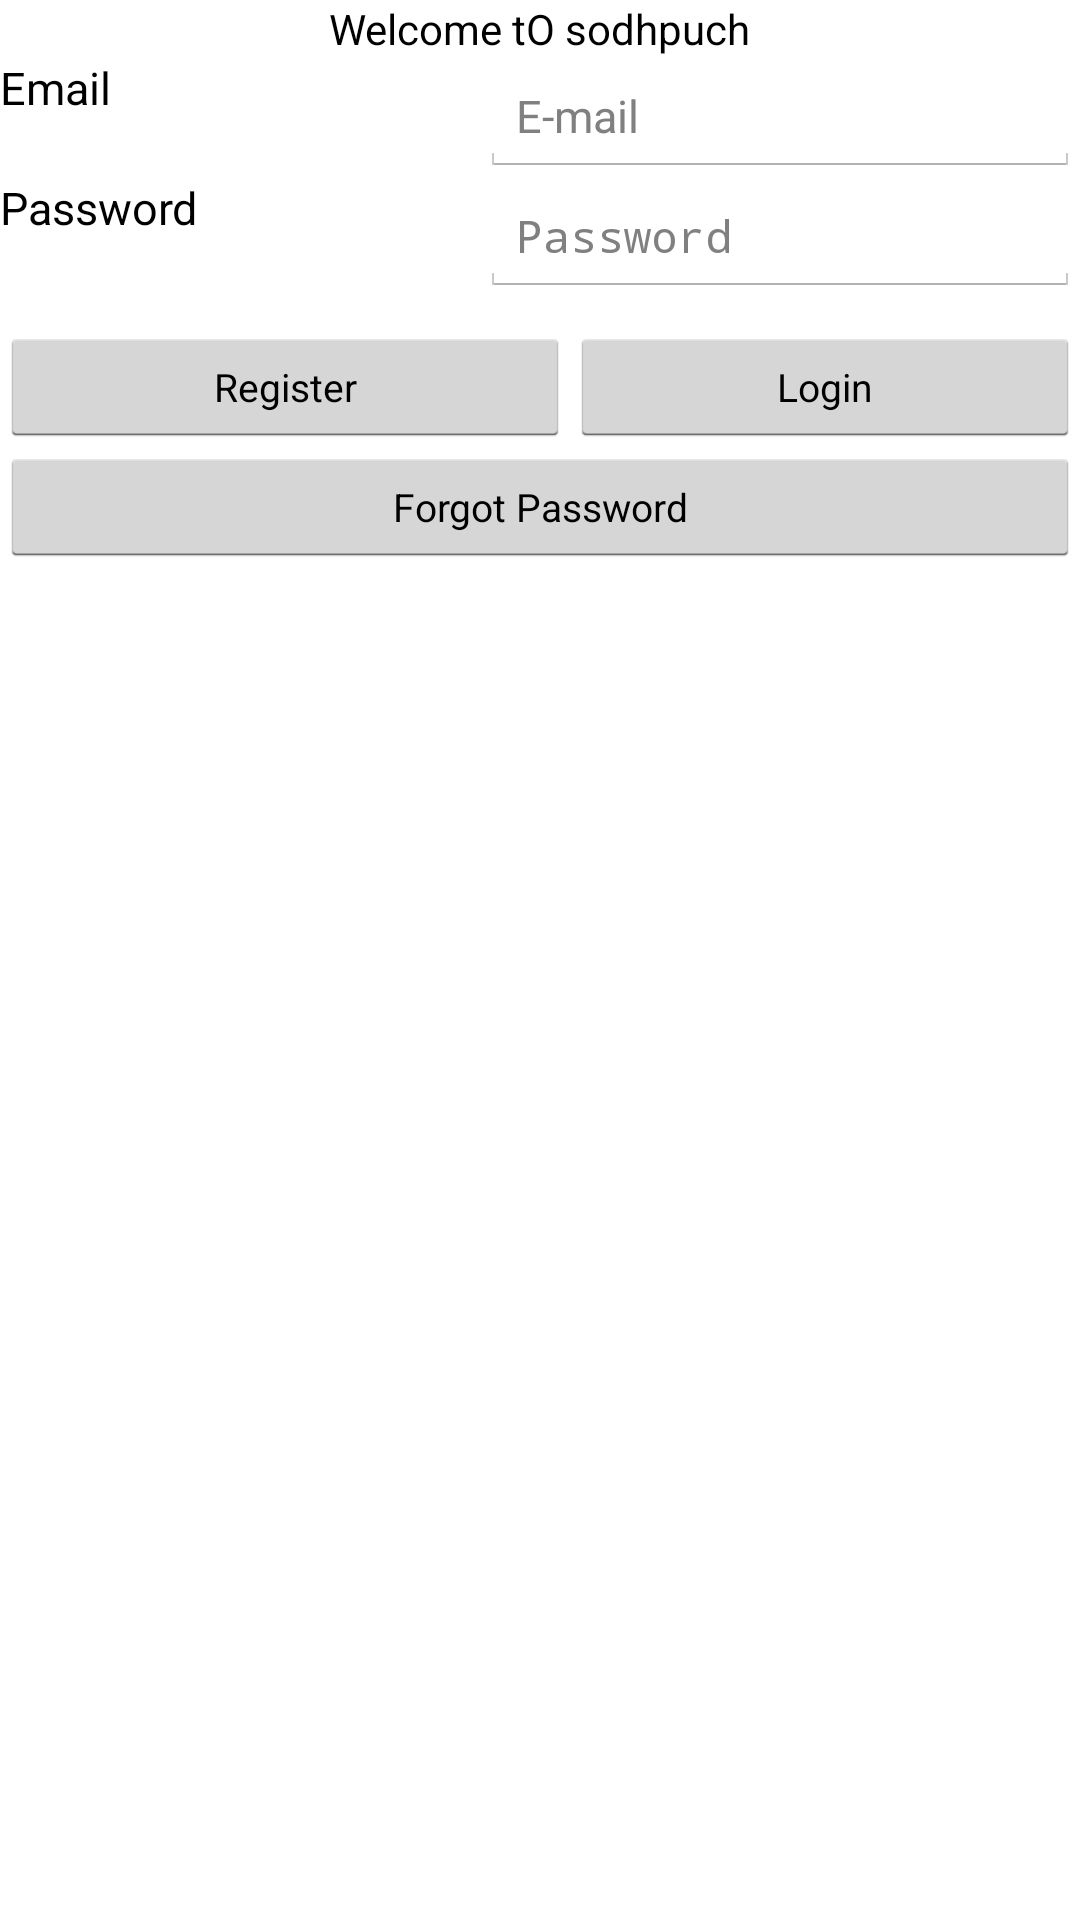

Layout XML and referenced resources for this Android screen:
<!-- AndroidManifest.xml: application theme CustomActionBarTheme -->
<!-- res/layout/login.xml -->
<?xml version="1.0" encoding="utf-8"?>
<RelativeLayout xmlns:android="http://schemas.android.com/apk/res/android"
              android:orientation="vertical"
              android:layout_width="fill_parent"
              android:layout_height="fill_parent">
    <TextView
            android:layout_width="wrap_content"
            android:layout_height="wrap_content"
            android:text="Welcome tO sodhpuch"
            android:id="@+id/textView" android:layout_gravity="center"
            android:layout_alignParentTop="true"
            android:layout_centerHorizontal="true"
            android:textColor="#000000"/>
    <EditText
            android:layout_width="200dp"
            android:layout_height="40dp"
            android:hint="E-mail"
            android:id="@+id/email"
            android:layout_below="@+id/textView"
            android:layout_alignParentRight="true"
            android:textSize="15dp"
            android:textColor="#000000"/>
    <Button
            android:layout_width="170dp"
            android:layout_height="40dp"
            android:text="Login"
            android:id="@+id/login"
            android:textSize="13dp"
            android:textColor="#000000"
            android:layout_alignTop="@+id/registerbtn"
            android:layout_alignParentRight="true"/>
    <Button
            android:layout_width="220dp"
            android:layout_height="40dp"
            android:text="Register"
            android:id="@+id/registerbtn"
            android:layout_below="@+id/pword"
            android:layout_marginTop="10dp"
            android:textSize="13dp"
            android:textColor="#000000"
            android:layout_toLeftOf="@+id/login"/>
    <TextView
            android:layout_width="fill_parent"
            android:layout_height="56dp"
            android:id="@+id/loginErrorMsg"
            android:textColor="#000000"
            android:layout_below="@+id/passres"
            android:layout_alignParentLeft="true"/>
    <TextView
            android:layout_width="200dp"
            android:layout_height="40dp"
            android:text="Email"
            android:id="@+id/textView2"
            android:layout_alignTop="@+id/email"
            android:layout_toLeftOf="@+id/textView"
            android:textSize="15dp"
            android:textColor="#000000"/>
    <EditText
            android:layout_width="200dp"
            android:layout_height="40dp"
            android:inputType="textPassword"
            android:ems="10"
            android:id="@+id/pword"
            android:hint="Password"
            android:layout_below="@+id/email"
            android:layout_alignLeft="@+id/email"
            android:textSize="15dp"
            android:textColor="#000000"/>
    <TextView
            android:layout_width="200dp"
            android:layout_height="40dp"
            android:text="Password"
            android:id="@+id/pworda"
            android:layout_alignBottom="@+id/pword"
            android:layout_alignRight="@+id/textView2"
            android:textSize="15dp"
            android:textColor="#000000"/>
    <Button
            android:layout_width="wrap_content"
            android:layout_height="40dp"
            android:text="Forgot Password"
            android:id="@+id/passres"
            android:layout_below="@+id/login"
            android:layout_alignParentRight="true"
            android:layout_alignParentLeft="true"
            android:textSize="13dp"
            android:textColor="#000000"/>
</RelativeLayout>
<!-- resources referenced by this layout -->
<resources>
  <style name="CustomActionBarTheme" parent="android:style/Theme.Holo.Light.DarkActionBar">
          <item name="android:actionBarStyle">@style/MyActionBarTheme</item>
      </style>
  <style name="MyActionBarTheme" parent="android:style/Widget.Holo.Light.ActionBar">
          <item name="android:background">#F9690E</item>
          <item name="android:windowContentOverlay">@drawable/action_shadow_rect</item>
      </style>
</resources>
